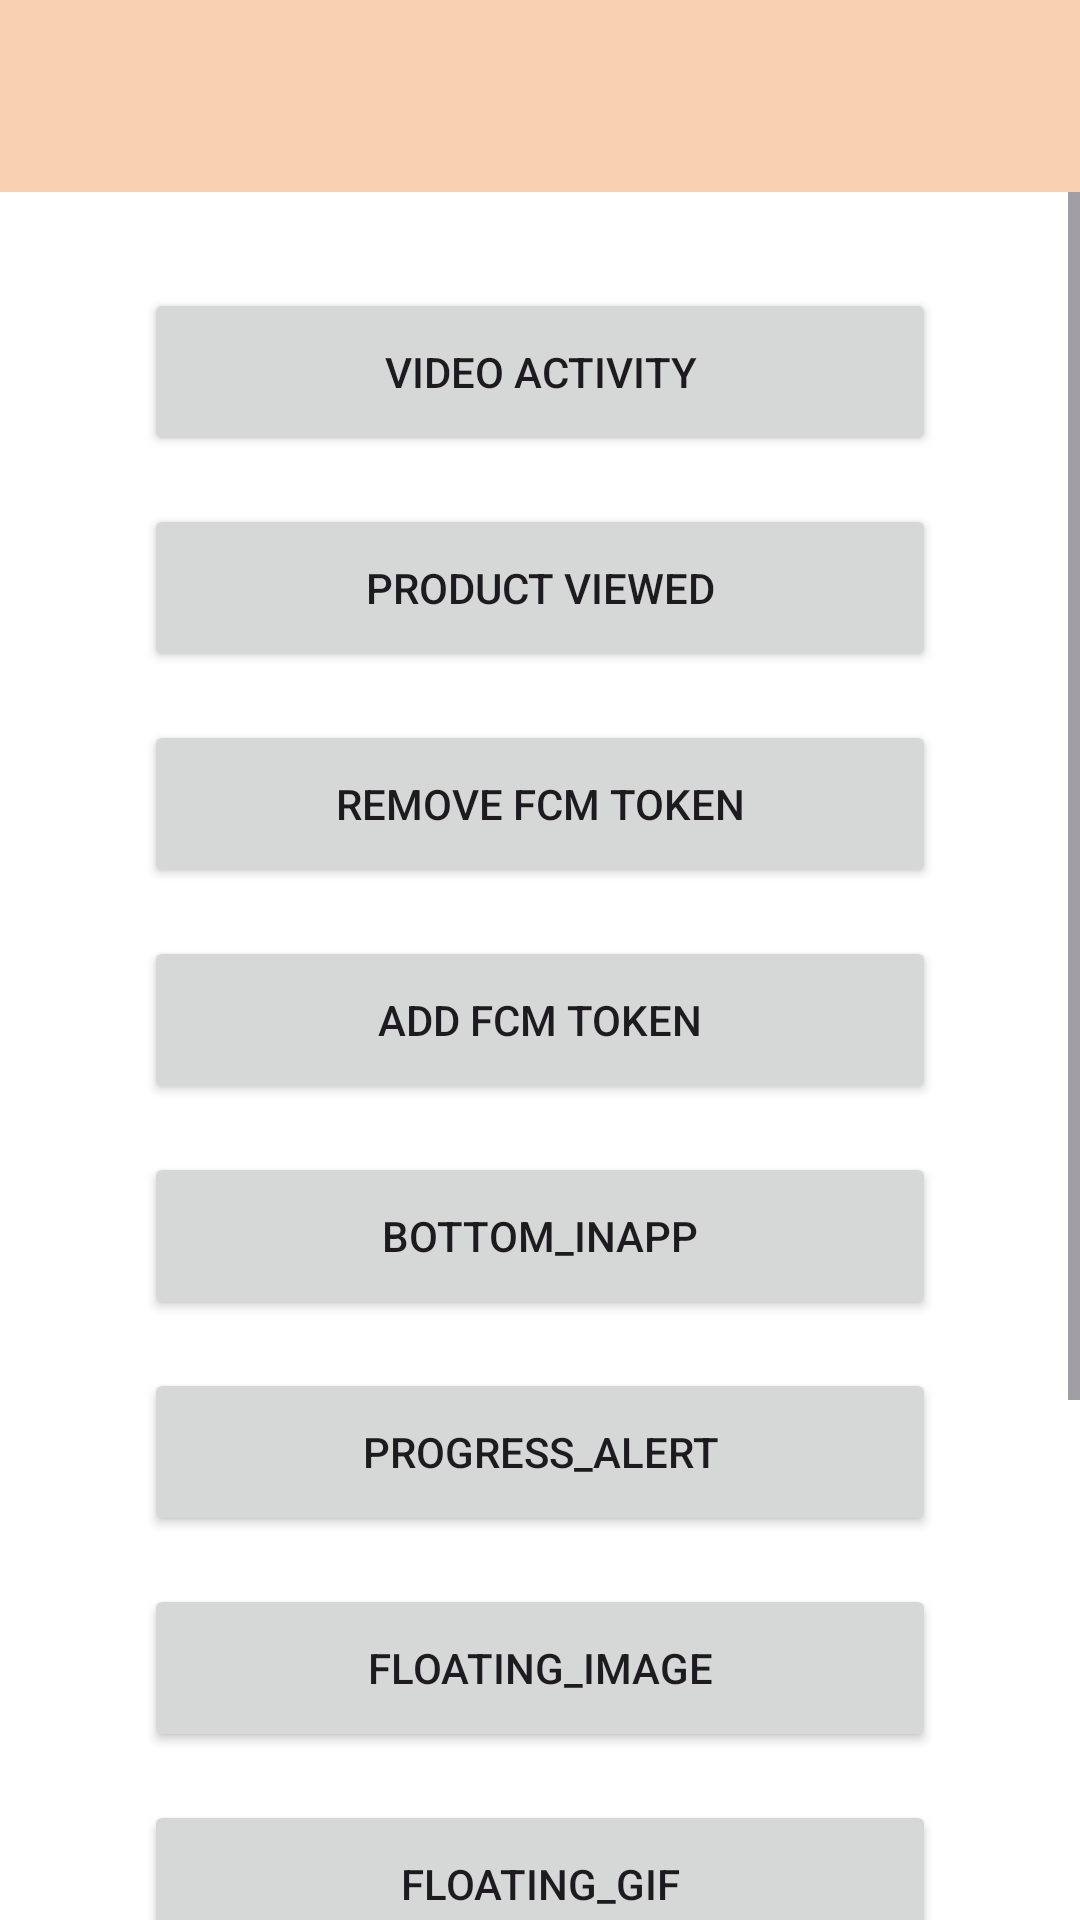

Reconstruct the res/layout file that produces this screen, plus the resources it refers to.
<!-- AndroidManifest.xml: application theme Theme.AndroidIntegration -->
<!-- res/layout/activity_custom_events.xml -->
<?xml version="1.0" encoding="utf-8"?>
<androidx.constraintlayout.widget.ConstraintLayout xmlns:android="http://schemas.android.com/apk/res/android"
    xmlns:app="http://schemas.android.com/apk/res-auto"
    xmlns:tools="http://schemas.android.com/tools"
    android:id="@+id/main"
    android:layout_width="match_parent"
    android:layout_height="match_parent"
    tools:context=".CustomEvents">

    
    <androidx.appcompat.widget.Toolbar
        android:id="@+id/eventToolbar"
        android:layout_width="0dp"
        android:layout_height="wrap_content"
        android:background="@color/colorPrimaryVariant"
        android:title="Details"
        android:titleTextColor="@android:color/white"
        app:layout_constraintTop_toTopOf="parent"
        app:layout_constraintStart_toStartOf="parent"
        app:layout_constraintEnd_toEndOf="parent" />

    
    <ScrollView
        android:id="@+id/scrollView"
        android:layout_width="0dp"
        android:layout_height="0dp"
        android:fillViewport="true"
        app:layout_constraintTop_toBottomOf="@id/eventToolbar"
        app:layout_constraintBottom_toBottomOf="parent"
        app:layout_constraintStart_toStartOf="parent"
        app:layout_constraintEnd_toEndOf="parent">

        <LinearLayout
            android:layout_width="match_parent"
            android:layout_height="wrap_content"
            android:orientation="vertical"
            android:padding="16dp"
            android:gravity="center_horizontal">

            <Button android:id="@+id/videoActivity" android:layout_width="match_parent" android:layout_height="56dp" android:text="Video Activity" android:layout_marginTop="16dp" android:layout_marginStart="32dp" android:layout_marginEnd="32dp"/>
            <Button android:id="@+id/productViewed" android:layout_width="match_parent" android:layout_height="56dp" android:text="Product Viewed" android:layout_marginTop="16dp" android:layout_marginStart="32dp" android:layout_marginEnd="32dp"/>
            <Button android:id="@+id/removeFcmToken" android:layout_width="match_parent" android:layout_height="56dp" android:text="Remove FCM Token" android:layout_marginTop="16dp" android:layout_marginStart="32dp" android:layout_marginEnd="32dp"/>
            <Button android:id="@+id/addFcmToken" android:layout_width="match_parent" android:layout_height="56dp" android:text="Add FCM Token" android:layout_marginTop="16dp" android:layout_marginStart="32dp" android:layout_marginEnd="32dp"/>
            <Button android:id="@+id/bottom_inapp" android:layout_width="match_parent" android:layout_height="56dp" android:text="Bottom_InApp" android:layout_marginTop="16dp" android:layout_marginStart="32dp" android:layout_marginEnd="32dp"/>
            <Button android:id="@+id/progress_alert" android:layout_width="match_parent" android:layout_height="56dp" android:text="Progress_Alert" android:layout_marginTop="16dp" android:layout_marginStart="32dp" android:layout_marginEnd="32dp"/>
            <Button android:id="@+id/floating_image" android:layout_width="match_parent" android:layout_height="56dp" android:text="Floating_Image" android:layout_marginTop="16dp" android:layout_marginStart="32dp" android:layout_marginEnd="32dp"/>
            <Button android:id="@+id/floating_gif" android:layout_width="match_parent" android:layout_height="56dp" android:text="Floating_GIF" android:layout_marginTop="16dp" android:layout_marginStart="32dp" android:layout_marginEnd="32dp"/>
            <Button android:id="@+id/ott_landscape" android:layout_width="match_parent" android:layout_height="56dp" android:text="OTT_Landscape" android:layout_marginTop="16dp" android:layout_marginStart="32dp" android:layout_marginEnd="32dp"/>
            <Button android:id="@+id/ecom_portrait" android:layout_width="match_parent" android:layout_height="56dp" android:text="ECom_Portrait" android:layout_marginTop="16dp" android:layout_marginStart="32dp" android:layout_marginEnd="32dp"/>
            <Button android:id="@+id/charged" android:layout_width="match_parent" android:layout_height="56dp" android:text="Charged" android:layout_marginTop="16dp" android:layout_marginStart="32dp" android:layout_marginEnd="32dp"/>

        </LinearLayout>
    </ScrollView>
</androidx.constraintlayout.widget.ConstraintLayout>
<!-- resources referenced by this layout -->
<resources>
  <color name="colorPrimaryVariant">#F8D1B0</color>
  <style name="Theme.AndroidIntegration" parent="Base.Theme.AndroidIntegration" />
  <style name="Base.Theme.AndroidIntegration" parent="Theme.Material3.DayNight.NoActionBar">
          
          <item name="colorPrimary">@color/colorPrimary</item>
          <item name="colorPrimaryVariant">@color/colorPrimaryVariant</item>
          <item name="colorOnPrimary">@color/colorOnPrimary</item>
  
          
          <item name="colorSecondary">@color/colorSecondary</item>
          <item name="colorOnSecondary">@color/colorOnSecondary</item>
  
          
          <item name="android:colorBackground">@color/colorBackground</item>
          <item name="colorSurface">@color/colorSurface</item>
          <item name="colorOnSurface">@color/colorOnSurface</item>
          <item name="colorOnBackground">@color/colorOnBackground</item>
  
          
          <item name="android:statusBarColor" tools:targetApi="l">?attr/colorPrimary</item>
  
          <item name="materialButtonStyle">@style/CustomMaterialButton</item>
  
          
          
      </style>
  <color name="colorPrimary">#FFFFFF</color>
  <color name="colorOnPrimary">#FFFFFF</color>
  <color name="colorSecondary">#A5D8B9</color>
  <color name="colorOnSecondary">#FFFFFF</color>
  <color name="colorBackground">#FFFFFF</color>
  <color name="colorSurface">#F5F5F5</color>
  <color name="colorOnSurface">#000000</color>
  <color name="colorOnBackground">#000000</color>
  <style name="CustomMaterialButton" parent="Widget.Material3.Button">
          <item name="backgroundTint">@color/buttonBackground</item>
          <item name="android:textColor">@color/buttonText</item>
      </style>
  <color name="buttonBackground">#FF9E5E</color>
  <color name="buttonText">#FFFFFF</color>
</resources>
